30-way image classification set "datera-v2" from GitHub (AffrizaWildanFauzan/datera-v2); label vocabulary: Albizia saponaria, Dendrobium leonis, Dracaena trifasciata, Echinodorus radican, Gymnocalycium, Hopea bilitonensis, Impatiens walleriana, Lagerstroemia speciosa, Ixora acuminata, Monstera adansonii, Nepenthes sumatrana, Alocasia Black Velvet, Nepenthes reinwardtiana, Ochna kirkii, Philodendron Lemon, Portulaca sp, Quassia amara, Reutealis trisperma, Rosa sp, Russelia equisetiformis, Syzygium myrtifolium, Tabernaemontana corymbosa, Anacampseros rufescens Sunrise, 3 apocynacaea, Areca catechu, Catharanthus roseus, Ceiba pentandra, Cuphea hyssopifolia, Cymbidium bicolor, Dendrobium Uthai White.

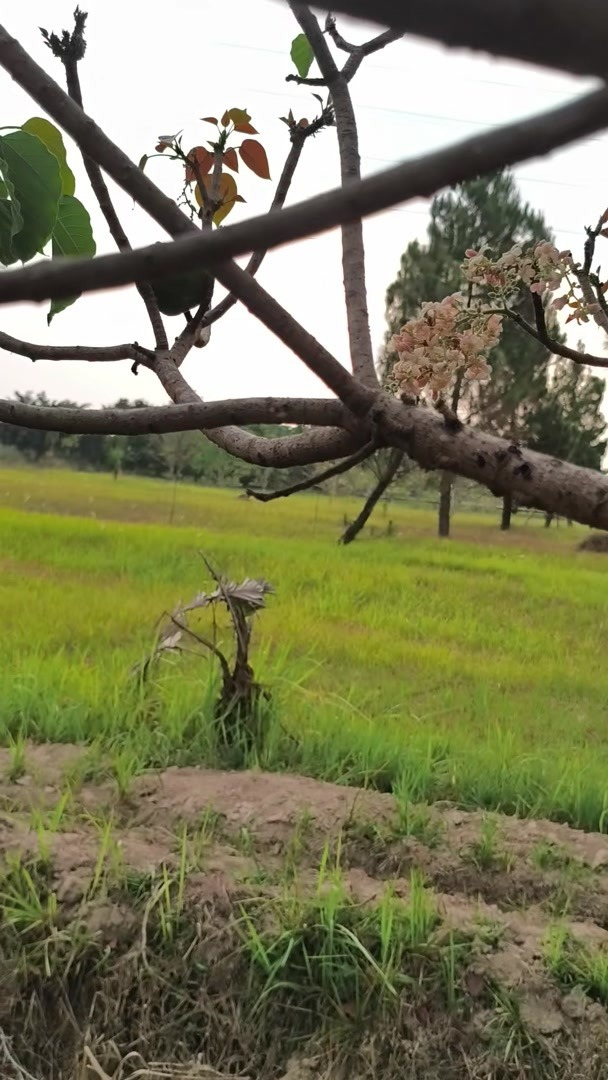
Label: Reutealis trisperma

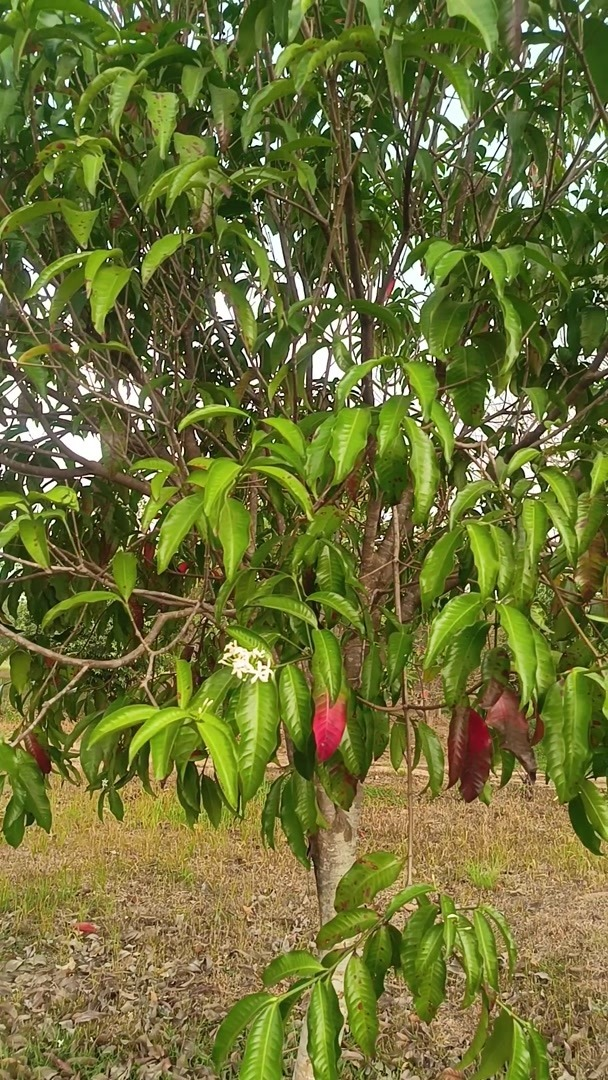
Label: 3 apocynacaea

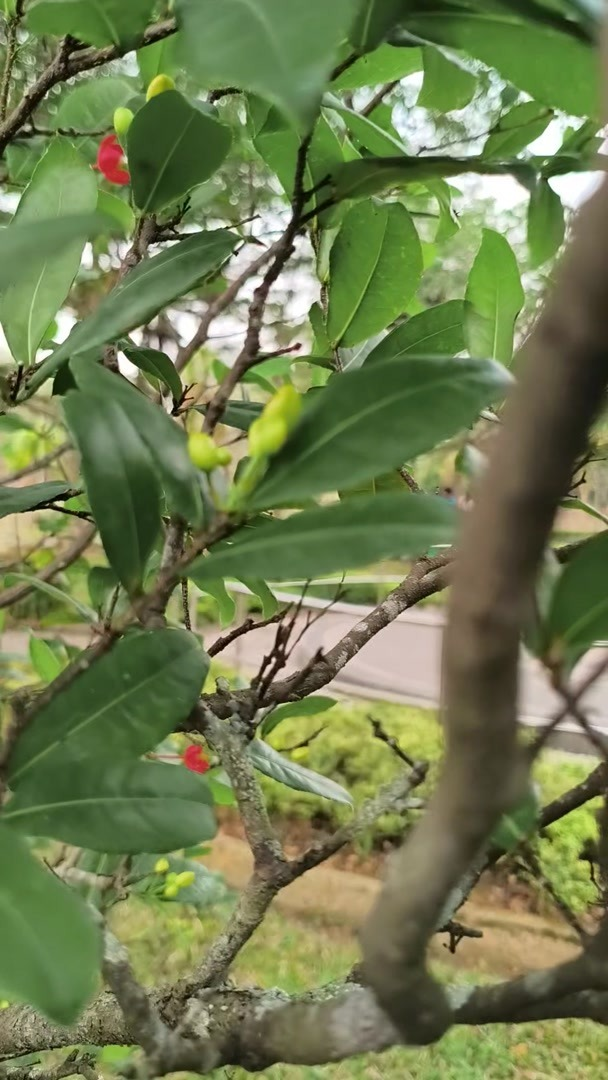
Label: Ochna kirkii

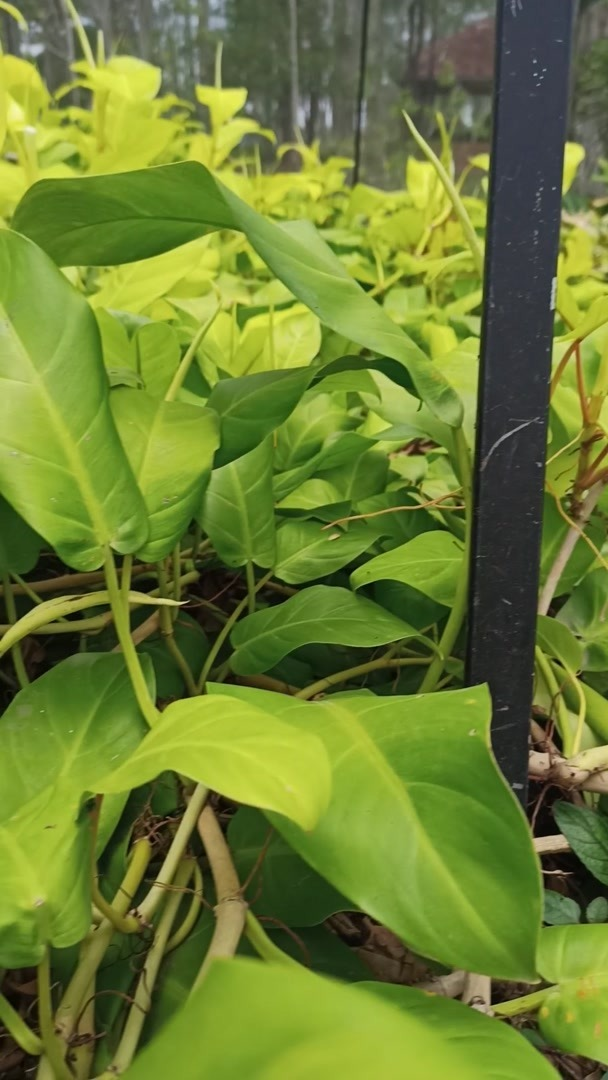
Label: Philodendron Lemon

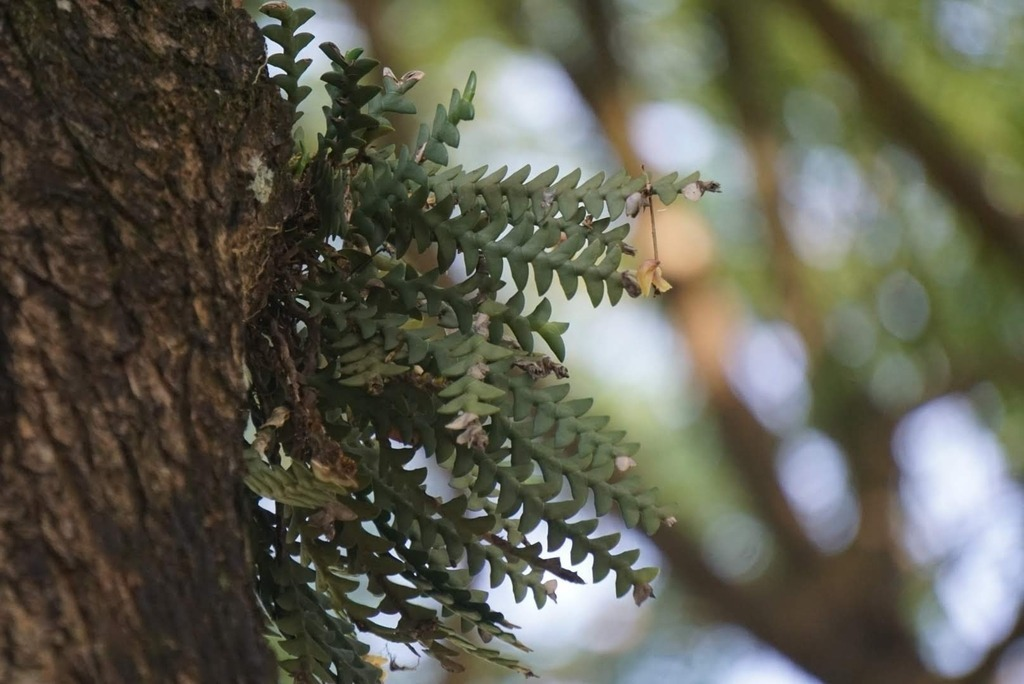
Label: Dendrobium leonis

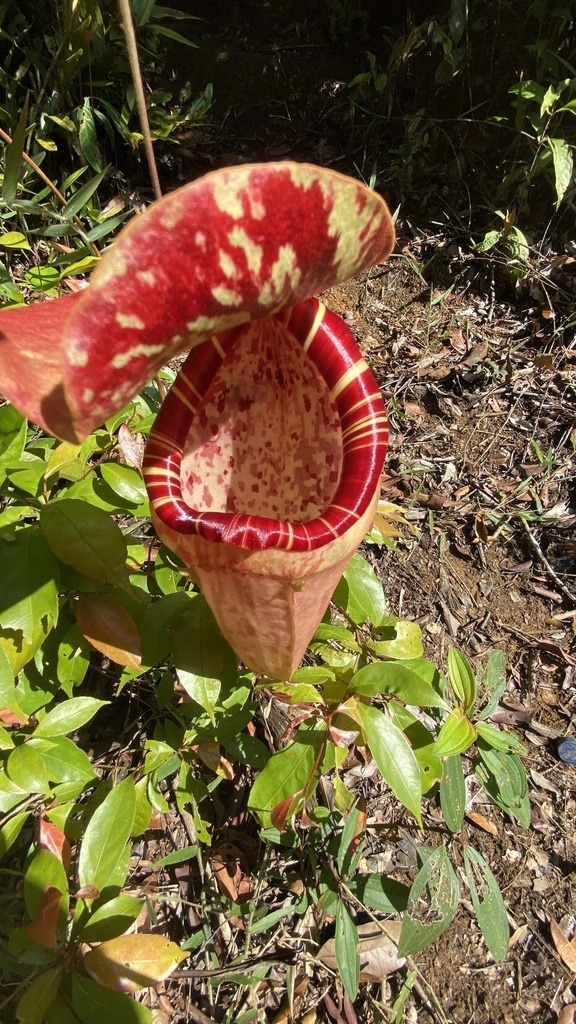
Label: Nepenthes sumatrana
